Run: headless pygame with SDL's dummy video driver; simulated clock (each Clock.tick advances the game by its frame time, no real sleeping); random seed 0; keys injected as events and as key.get_pressed() state; mouse plan: one left click at the window centre at the start of phase 2, then a move to the lower-right quarter at the start of phase 3.
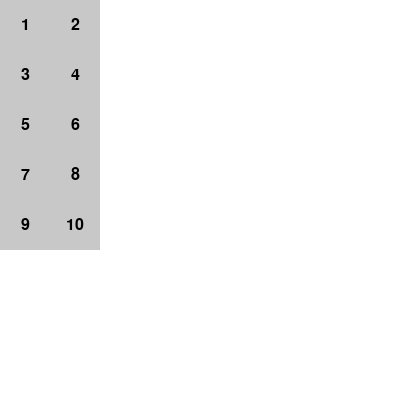
Frame 1 of 4 · flips 1–60 · no input
Frame 2 of 4 · flips 61–180 · clicked the window centre · tapped SPACE, RETURN · held RIGHT (→), D · screen unchanged from frame 1, image omitted
Frame 3 of 4 · flips 181–300 · moved the mouse to the lower-right quarter · held DOWN (↓), S · screen unchanged from frame 2, image omitted
Frame 4 of 4 · flips 301–420 · held LEFT (←), A, UP (↑), W · screen unchanged from frame 3, image omitted

The pygame program that drew these frames:

import pygame
import sys
from pygame.locals import *

# Define colors
WHITE = (255, 255, 255)
BLACK = (0, 0, 0)
GRAY = (200, 200, 200)
BLUE = (0, 0, 255)
RED = (255, 0, 0)

# Define constants
WIDTH = 400
HEIGHT = 400
CELL_SIZE = 50
GRID_SIZE = 10
BUTTON_WIDTH = 80
BUTTON_HEIGHT = 30

def draw_button(screen, x, y, width, height, text, selected=False):
    if selected:
        color = BLUE
    else:
        color = GRAY
    pygame.draw.rect(screen, color, (x, y, width, height))  # Draw the button background
    font = pygame.font.Font(None, 24)
    text_surface = font.render(text, True, BLACK)
    text_rect = text_surface.get_rect(center=(x + width / 2, y + height / 2))
    screen.blit(text_surface, text_rect)

def main():
    pygame.init()
    screen = pygame.display.set_mode((WIDTH, HEIGHT))
    pygame.display.set_caption("Grid Buttons")
    
    buttons = []
    
    number = 0
    for i in range(5):
        for j in range(2):
            number += 1
            x = j * CELL_SIZE
            y = i * CELL_SIZE
            buttons.append((x, y, CELL_SIZE, CELL_SIZE, str(number), False))

    while True:
        screen.fill(WHITE)
        
        for button in buttons:
            draw_button(screen, *button)
        
        for event in pygame.event.get():
            if event.type == QUIT:
                pygame.quit()
                sys.exit()
            elif event.type == MOUSEBUTTONDOWN:
                x, y = event.pos
                for button in buttons:
                    bx, by, bw, bh, _, selected = button
                    if bx <= x < bx + bw and by <= y < by + bh:
                        # Toggle the selected state of the clicked button
                        button[5] = not selected
        
        pygame.display.flip()

if __name__ == "__main__":
    main()
